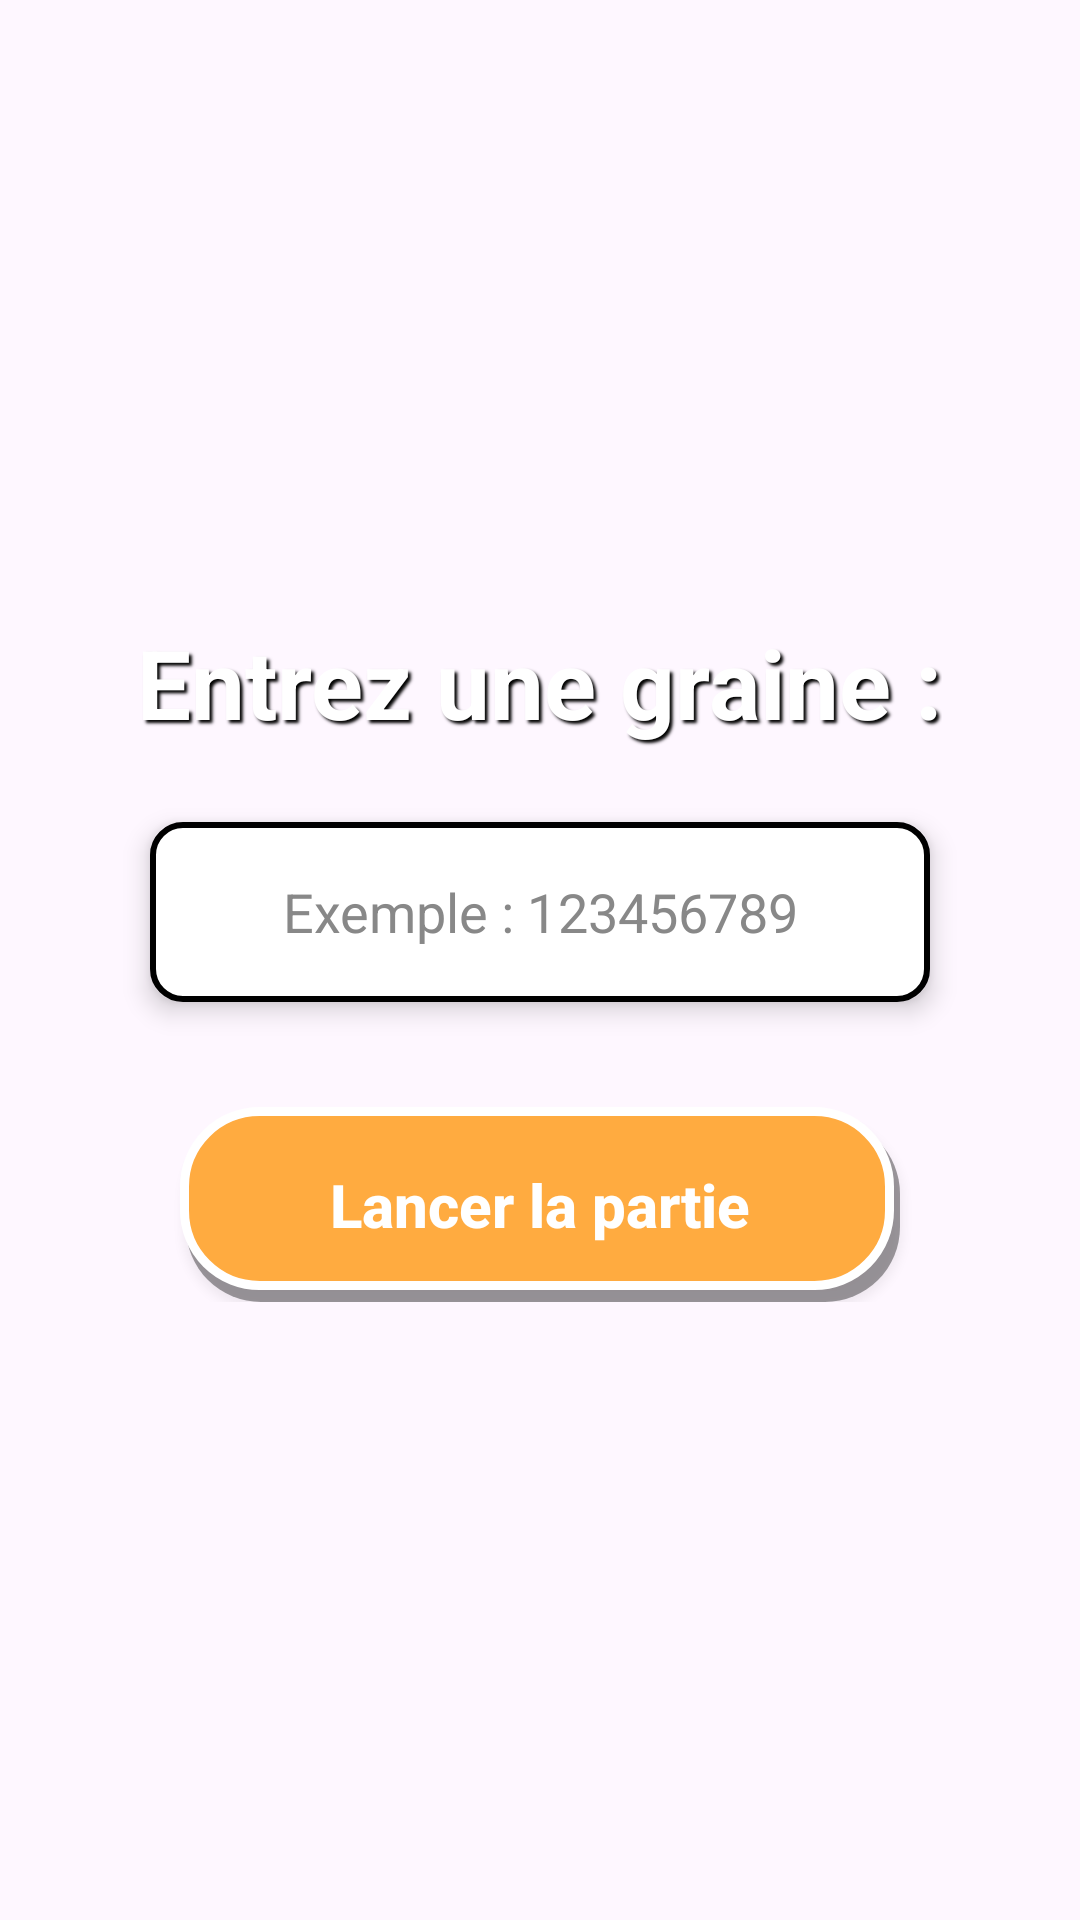

Reconstruct the res/layout file that produces this screen, plus the resources it refers to.
<!-- AndroidManifest.xml: application theme Theme.Chuzzle -->
<!-- res/layout/activity_seed.xml -->
<?xml version="1.0" encoding="utf-8"?>
<RelativeLayout
    xmlns:android="http://schemas.android.com/apk/res/android"
    xmlns:app="http://schemas.android.com/apk/res-auto"
    android:layout_width="match_parent"
    android:layout_height="match_parent"
    android:background="@drawable/menu_portrait_background">

    <LinearLayout
        android:layout_width="match_parent"
        android:layout_height="wrap_content"
        android:layout_centerInParent="true"
        android:gravity="center"
        android:orientation="vertical"
        android:padding="32dp">

        <TextView
            android:layout_width="wrap_content"
            android:layout_height="wrap_content"
            android:text="@string/seed_prompt"
            android:textSize="32sp"
            android:textStyle="bold"
            android:textColor="#FFFFFF"
            android:shadowColor="#000000"
            android:shadowDx="3"
            android:shadowDy="3"
            android:shadowRadius="2"
            android:elevation="10dp"
            android:layout_marginBottom="25dp"/>

        <EditText
            android:id="@+id/seedEditText"
            android:layout_width="260dp"
            android:layout_height="60dp"
            android:inputType="numberSigned"
            android:hint="@string/seed_hint"
            android:textSize="18sp"
            android:padding="12dp"
            android:gravity="center"
            android:background="@drawable/edit_text_seed_style"
            android:textColor="#000000"
            android:textColorHint="#888888"
            android:elevation="5dp"
            android:layout_marginBottom="35dp"/>

        <Button
            android:id="@+id/playSeedButton"
            android:layout_width="240dp"
            android:layout_height="65dp"
            android:background="@drawable/button_play_style"
            app:backgroundTint="@null"
            android:elevation="10dp"
            android:text="@string/seed_play_button"
            android:textColor="#FFFFFF"
            android:textSize="20sp"
            android:textStyle="bold"
            android:textAllCaps="false" />

    </LinearLayout>

</RelativeLayout>
<!-- resources referenced by this layout -->
<resources>
  <!-- drawable button_play_style (drawable) -->
  <?xml version="1.0" encoding="utf-8"?>
  <layer-list xmlns:android="http://schemas.android.com/apk/res/android">
      
      <item
          android:top="4dp"
          android:left="2dp">
          <shape android:shape="rectangle">
              <solid android:color="#60000000" />
              <corners android:radius="25dp" />
          </shape>
      </item>
  
      
      <item
          android:bottom="4dp"
          android:right="2dp">
          <shape android:shape="rectangle">
              <solid android:color="#FFAB40" />
              <corners android:radius="25dp" />
              <stroke
                  android:width="3dp"
                  android:color="#FFFFFFFF" />
          </shape>
      </item>
  </layer-list>
  <!-- drawable edit_text_seed_style (drawable) -->
  <?xml version="1.0" encoding="utf-8"?>
  <shape xmlns:android="http://schemas.android.com/apk/res/android">
      <solid android:color="#FFFFFF" />
      <stroke
          android:width="2dp"
          android:color="#000000" />
      <corners android:radius="10dp" />
  </shape>
  <string name="seed_hint">Exemple : 123456789</string>
  <string name="seed_play_button">Lancer la partie</string>
  <string name="seed_prompt">Entrez une graine :</string>
  <style name="Theme.Chuzzle" parent="Base.Theme.Chuzzle" />
  <style name="Base.Theme.Chuzzle" parent="Theme.Material3.DayNight.NoActionBar">
          
          
      </style>
</resources>
